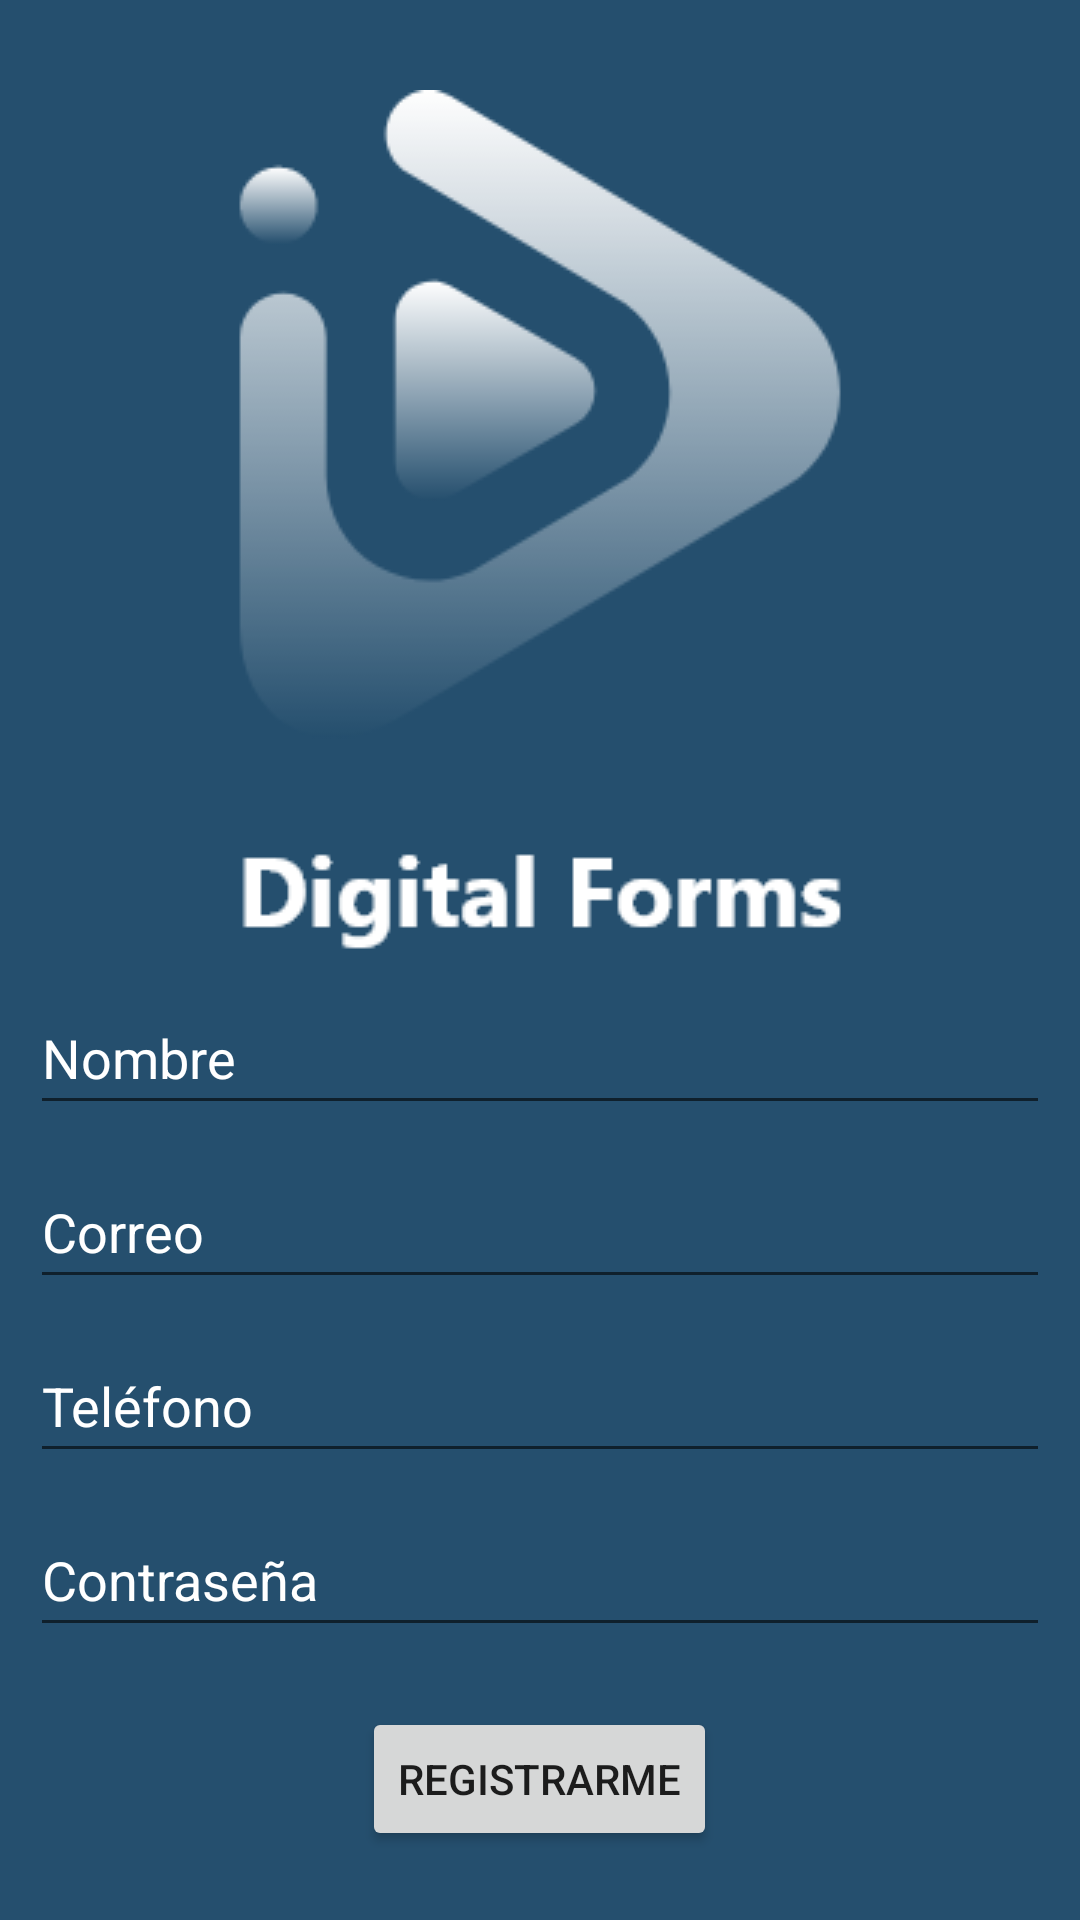

Write the Android layout XML for this screen, with the resource values it uses.
<!-- AndroidManifest.xml: application theme Theme.Mantenimientos -->
<!-- res/layout/activity_register.xml -->
<?xml version="1.0" encoding="utf-8"?>
<LinearLayout xmlns:android="http://schemas.android.com/apk/res/android"
    xmlns:app="http://schemas.android.com/apk/res-auto"
    xmlns:tools="http://schemas.android.com/tools"
    android:layout_width="match_parent"
    android:layout_height="match_parent"
    android:background="@color/azul_oscuro"
    android:orientation="vertical"
    android:padding="10dp"
    tools:context=".RegisterActivity">

    <ImageView
        android:id="@+id/imageView2"
        android:layout_width="match_parent"
        android:layout_height="wrap_content"
        android:layout_marginTop="20dp"
        android:layout_marginBottom="10dp"
        app:srcCompat="@drawable/logo_digital" />

    <EditText
        android:id="@+id/editTextNombreReg"
        android:layout_width="match_parent"
        android:layout_height="wrap_content"
        android:layout_marginBottom="10dp"
        android:ems="10"
        android:hint="Nombre"
        android:inputType="textPersonName"
        android:minHeight="48dp"
        android:textColor="@color/white"
        android:textColorHint="@color/white" />

    <EditText
        android:id="@+id/editTextCorreoReg"
        android:layout_width="match_parent"
        android:layout_height="wrap_content"
        android:layout_marginBottom="10dp"
        android:ems="10"
        android:hint="Correo"
        android:inputType="textEmailAddress"
        android:minHeight="48dp"
        android:textColor="@color/white"
        android:textColorHint="@color/white" />

    <EditText
        android:id="@+id/editTextTelReg"
        android:layout_width="match_parent"
        android:layout_height="wrap_content"
        android:layout_marginBottom="10dp"
        android:ems="10"
        android:hint="Teléfono"
        android:inputType="phone"
        android:minHeight="48dp"
        android:textColor="@color/white"
        android:textColorHint="@color/white" />

    <EditText
        android:id="@+id/editTextContraseñaReg"
        android:layout_width="match_parent"
        android:layout_height="wrap_content"
        android:layout_marginBottom="20dp"
        android:ems="10"
        android:hint="Contraseña"
        android:inputType="textPassword"
        android:minHeight="48dp"
        android:textColor="@color/white"
        android:textColorHint="@color/white" />

    <Button
        android:id="@+id/button_RegistrarUser"
        android:layout_width="wrap_content"
        android:layout_height="wrap_content"
        android:layout_gravity="center"
        android:text="Registrarme" />
</LinearLayout>
<!-- resources referenced by this layout -->
<resources>
  <color name="azul_oscuro">#254F6E</color>
  <color name="white">#FFFFFFFF</color>
  <!-- drawable logo_digital: png bitmap (drawable, 13035 bytes) -->
  <style name="Theme.Mantenimientos" parent="Theme.MaterialComponents.DayNight.DarkActionBar">
          
          <item name="colorPrimary">@color/azul_oscuro</item>
          <item name="colorPrimaryVariant">@color/black</item>
          <item name="colorOnPrimary">@color/white</item>
          
          <item name="colorSecondary">@color/teal_200</item>
          <item name="colorSecondaryVariant">@color/teal_700</item>
          <item name="colorOnSecondary">@color/black</item>
          
          <item name="android:statusBarColor" tools:targetApi="l">?attr/colorPrimaryVariant</item>
          
      </style>
  <color name="black">#FF000000</color>
  <color name="teal_200">#FF03DAC5</color>
  <color name="teal_700">#FF018786</color>
</resources>
